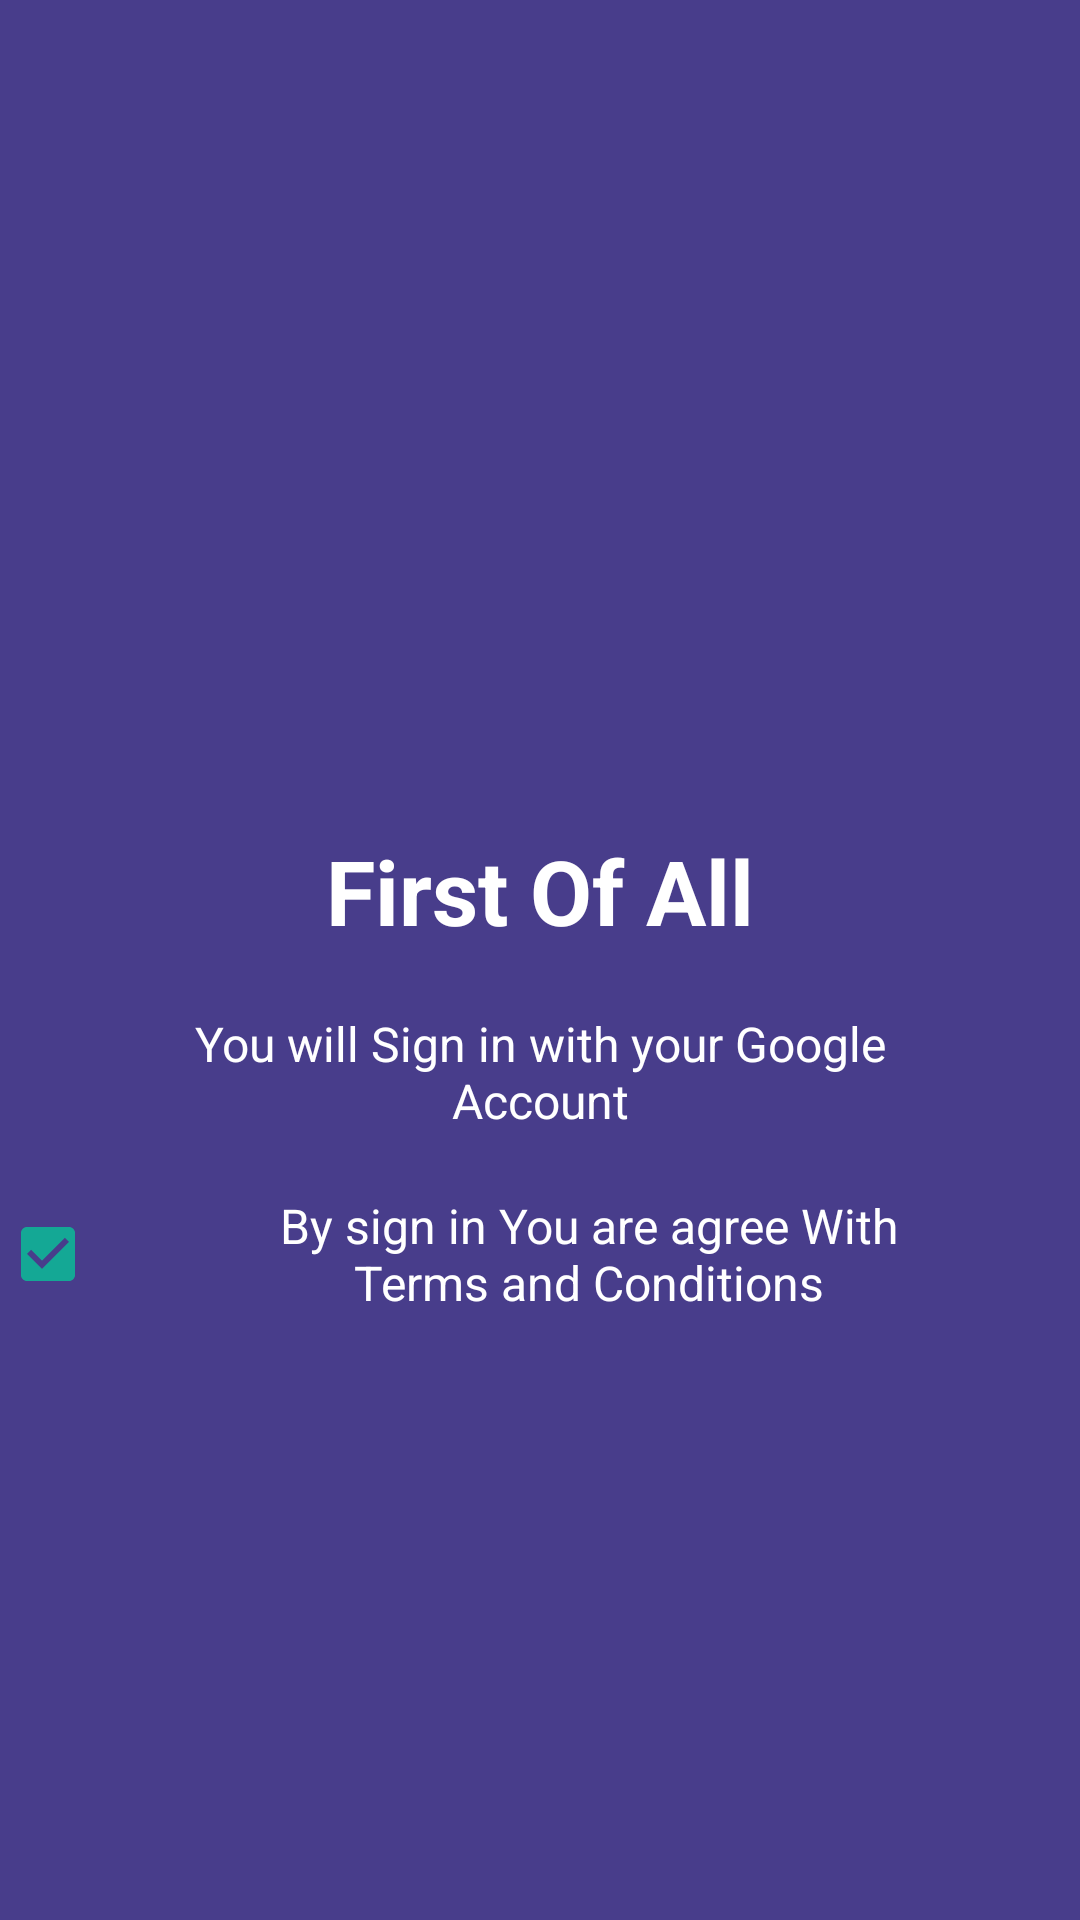

Android layout source for this screen:
<!-- AndroidManifest.xml: application theme AppTheme -->
<!-- res/layout/welcome_slide1.xml -->
<?xml version="1.0" encoding="utf-8"?>
<RelativeLayout xmlns:android="http://schemas.android.com/apk/res/android"
                xmlns:app="http://schemas.android.com/apk/res-auto" android:layout_width="match_parent"
    android:layout_height="match_parent"
    android:background="@color/bg_screen1">

    <LinearLayout
        android:layout_width="wrap_content"
        android:layout_height="wrap_content"
        android:layout_centerInParent="true"
        android:gravity="center_horizontal"
        android:orientation="vertical">

        <ImageView
                android:layout_width="@dimen/img_width_height"
                android:layout_height="@dimen/img_width_height"
                android:contentDescription="TODO"
                app:srcCompat="@drawable/googleg_standard_color_18" />

        <TextView
            android:layout_width="wrap_content"
            android:layout_height="wrap_content"
            android:text="First Of All"
            android:textColor="@android:color/white"
            android:textSize="@dimen/slide_title"
            android:gravity="center"
            android:textStyle="bold" />

        <TextView
            android:layout_width="wrap_content"
            android:layout_height="wrap_content"
            android:layout_marginTop="20dp"
            android:paddingLeft="@dimen/desc_padding"
            android:paddingRight="@dimen/desc_padding"
            android:gravity="center"
            android:text="You will Sign in with your Google Account"
            android:textAlignment="center"
            android:textColor="@android:color/white"
            android:textSize="@dimen/slide_desc" />

        <CheckBox
            android:layout_width="wrap_content"
            android:layout_height="wrap_content"
            android:layout_marginTop="20dp"
            android:paddingLeft="@dimen/desc_padding"
            android:paddingRight="@dimen/desc_padding"
            android:gravity="center"
            android:text="By sign in You are agree With Terms and Conditions"
            android:textAlignment="center"
            android:checked="true"
            android:textColor="@android:color/white"
            android:textSize="@dimen/slide_desc" />

    </LinearLayout>
</RelativeLayout>
<!-- resources referenced by this layout -->
<resources>
  <color name="bg_screen1">#483D8B</color>
  <dimen name="desc_padding">40dp</dimen>
  <dimen name="img_width_height">75dp</dimen>
  <dimen name="slide_desc">16dp</dimen>
  <dimen name="slide_title">30dp</dimen>
  <style name="AppTheme" parent="Theme.AppCompat.Light.NoActionBar">
          
          <item name="colorPrimary">@color/dot_light_screen3</item>
          <item name="colorPrimaryDark">@color/dot_dark_screen1</item>
          <item name="colorAccent">@color/dot_dark_screen2</item>
      </style>
  <color name="dot_light_screen3">#93c6fd</color>
  <color name="dot_dark_screen1">#426AE1</color>
  <color name="dot_dark_screen2">#14a895</color>
</resources>
